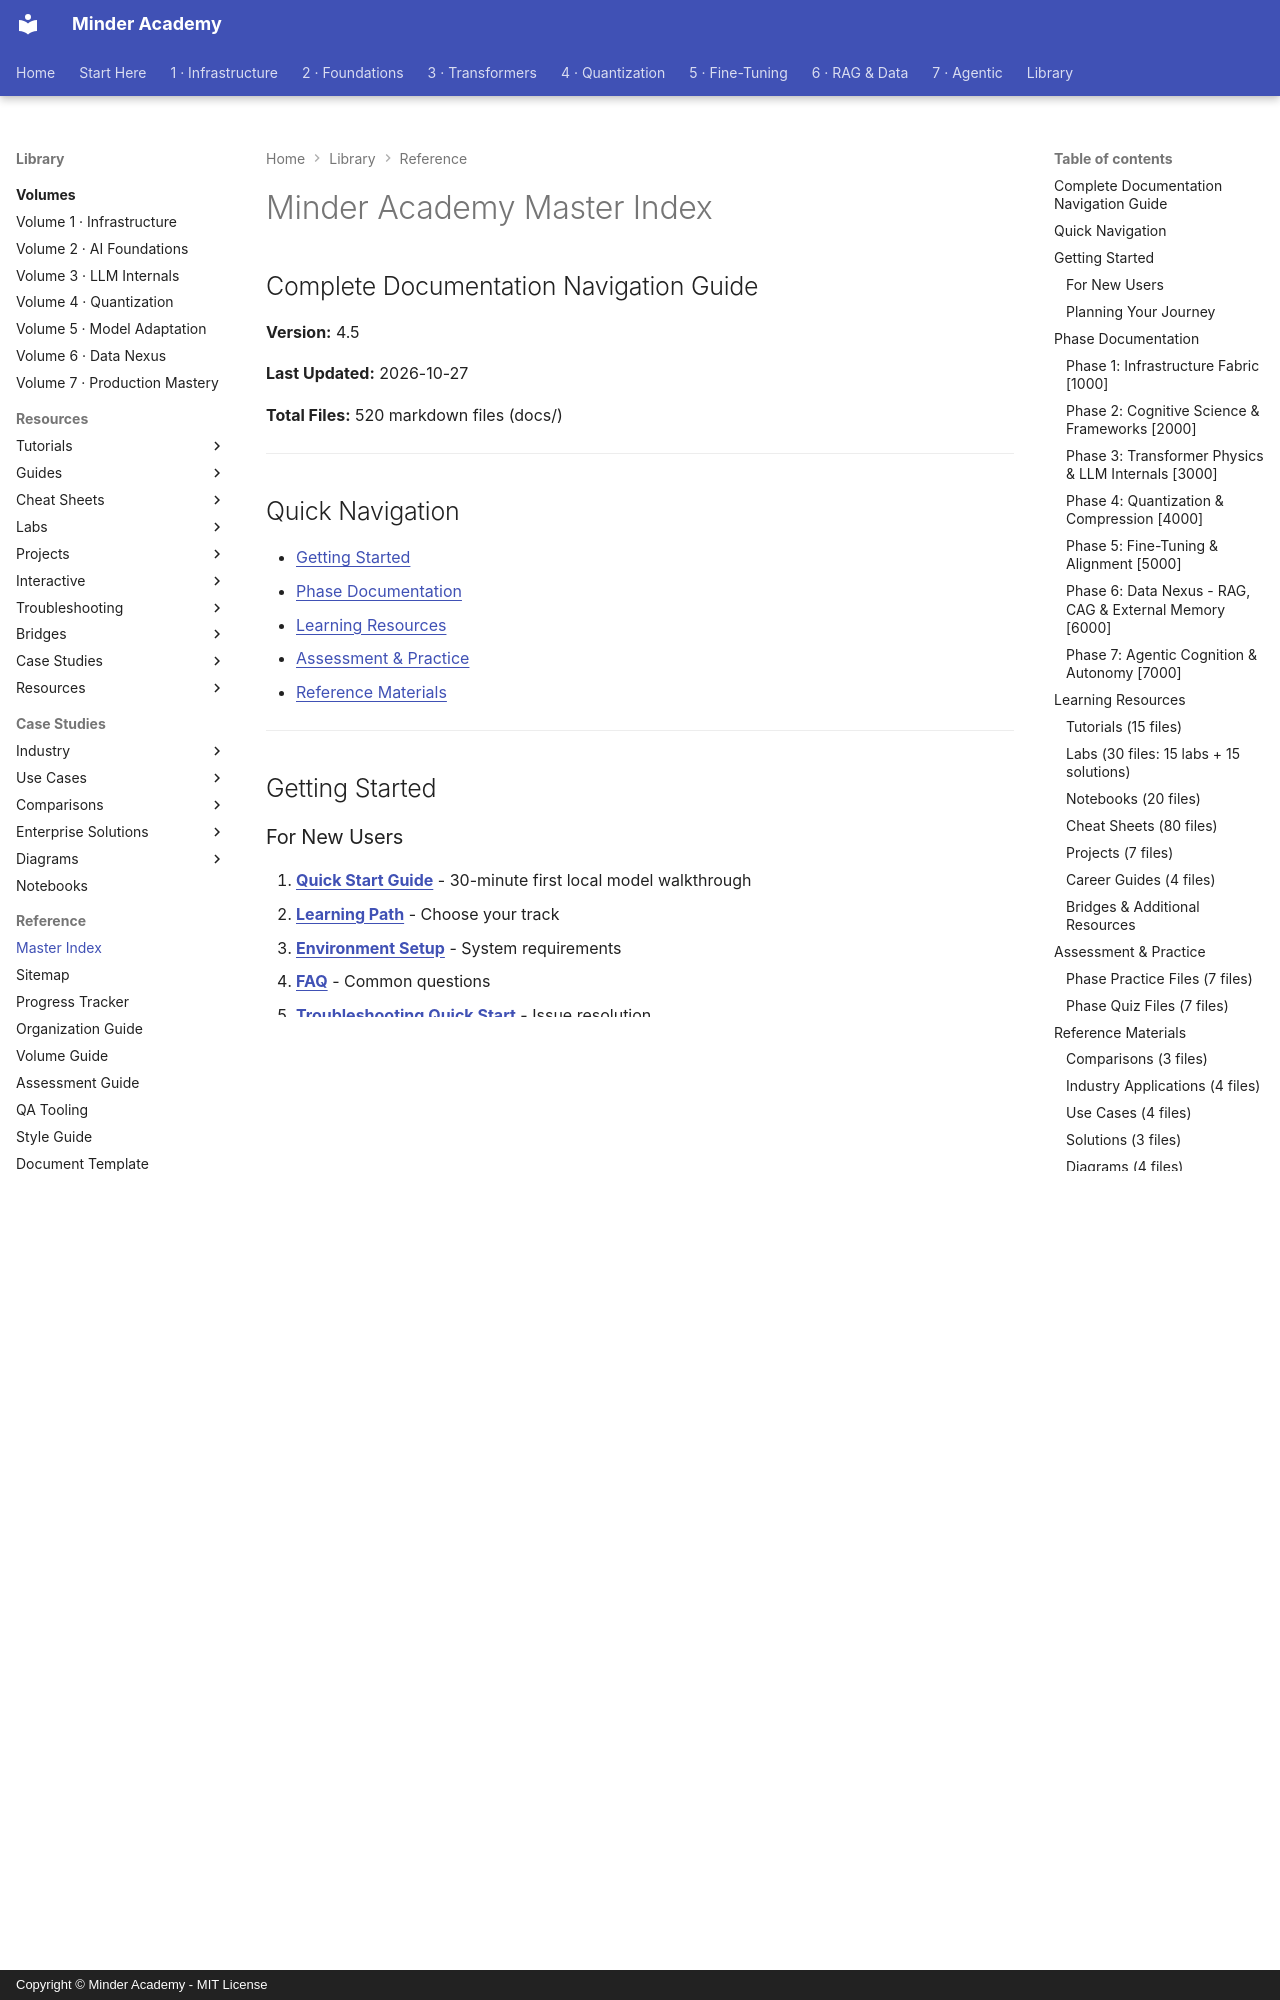

repository: minderhq/academy · page: 00-META/MASTER-INDEX/index.html · generator: mkdocs · copyright: Copyright © Minder Academy - MIT License

---
Document ID: MASTER-INDEX
Title: "Minder Academy Master Index"
Last Updated: 2026-10-27
Status: Complete
Difficulty: Beginner
Tags: ['maintenance', 'navigation', 'llm']
---

# Minder Academy Master Index
## Complete Documentation Navigation Guide

**Version:** 4.5

**Last Updated:** 2026-10-27

**Total Files:** 520 markdown files (docs/)

---

## Quick Navigation

- [Getting Started](#getting-started)
- [Phase Documentation](#phase-documentation)
- [Learning Resources](#learning-resources)
- [Assessment & Practice](#assessment--practice)
- [Reference Materials](#reference-materials)

---

## Getting Started

### For New Users

1. **[Quick Start Guide](QUICK-START.md)** - 30-minute first local model walkthrough
2. **[Learning Path](0000-LEARNING-PATH.md)** - Choose your track
3. **[Environment Setup](ENVIRONMENT-SETUP.md)** - System requirements
4. **[FAQ](FAQ.md)** - Common questions
5. **[Troubleshooting Quick Start](TROUBLESHOOTING-QUICKSTART.md)** - Issue resolution

### Planning Your Journey

| Document | Description | Time |
|----------|-------------|------|
| **[Volume Guide](VOLUME-GUIDE.md)** | 7-volume curriculum overview | 15 min |
| **[Progress Tracker](PROGRESS-TRACKER.md)** | Track your learning progress | Ongoing |
| **[Detailed Learning Paths](LEARNING-PATHS-DETAILED.md)** | Track-by-track guidance | 30 min |
| **[Assessment Guide](ASSESSMENT-GUIDE.md)** | Evaluate your skills | 60 min |

---

## Phase Documentation

### Phase 1: Infrastructure Fabric [1000]

**Status:** ✅ Complete | **Modules:** 5 | **Documents:** 41

| Module | Topic | Files | Status |
|--------|-------|-------|--------|
| **[1100](../phases/phase1-infra/1100-network/README.md)** | Network Fundamentals | 4 docs | ✅ |
| **[1200](../phases/phase1-infra/1200-virtualization/README.md)** | Virtualization | 4 docs | ✅ |
| **[1300](../phases/phase1-infra/1300-kubernetes/README.md)** | Kubernetes | 3 docs | ✅ |
| **[1400](../phases/phase1-infra/1400-llmops/README.md)** | LLMOps | 5 docs | ✅ |
| **[1500](../phases/phase1-infra/1500-monitoring/README.md)** | Monitoring | 3 docs | ✅ |

**Practice:** [Phase 1 Practice](assessment/phase1-practice.md) | **Quiz:** [Phase 1 Quiz](assessment/phase1-quiz.md)

---

### Phase 2: Cognitive Science & Frameworks [2000]

**Status:** ✅ Complete | **Modules:** 4 | **Documents:** 33

| Module | Topic | Files | Status |
|--------|-------|-------|--------|
| **[2100](../phases/phase2-foundations/2100-calculus/README.md)** | Calculus | 3 docs | ✅ |
| **[2200](../phases/phase2-foundations/2200-frameworks/README.md)** | Frameworks | 3 docs | ✅ |
| **[2300](../phases/phase2-foundations/2300-framework-engineering/README.md)** | Framework Engineering | 6 docs | ✅ |
| **[2400](../phases/phase2-foundations/2400-pretraining/README.md)** | Pre-training | 3 docs | ✅ |

**Practice:** [Phase 2 Practice](assessment/phase2-practice.md) | **Quiz:** [Phase 2 Quiz](assessment/phase2-quiz.md)

---

### Phase 3: Transformer Physics & LLM Internals [3000]

**Status:** ✅ Complete | **Modules:** 5 | **Documents:** 38

| Module | Topic | Files | Status |
|--------|-------|-------|--------|
| **[3100](../phases/phase3-transformers/3100-attention/README.md)** | Attention | 3 docs | ✅ |
| **[3200](../phases/phase3-transformers/3200-embeddings/README.md)** | Embeddings | 3 docs | ✅ |
| **[3300](../phases/phase3-transformers/3300-decoding/README.md)** | Decoding | 4 docs | ✅ |
| **[3400](../phases/phase3-transformers/3400-architectures/README.md)** | Architectures | 4 docs | ✅ |
| **[3500](../phases/phase3-transformers/3500-multimodal/README.md)** | Multimodal | 2 docs | ✅ |

**Practice:** [Phase 3 Practice](assessment/phase3-practice.md) | **Quiz:** [Phase 3 Quiz](assessment/phase3-quiz.md)

---
